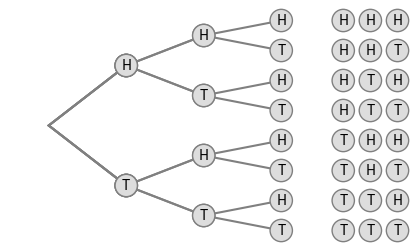
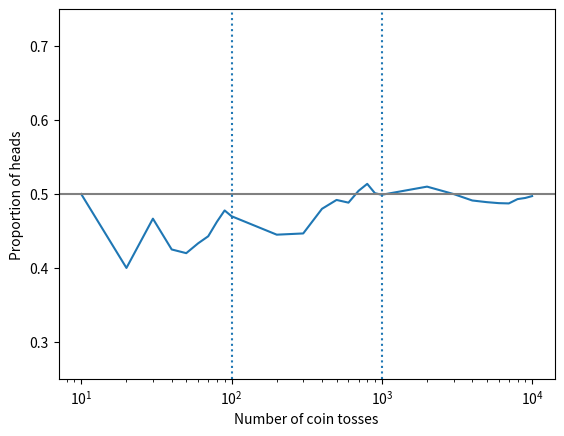

Here is the Python script that generated these plots, in order:

# Load required packages

import matplotlib.pyplot as plt

## Coin toss experiment

import random
from collections import Counter

# set random seed for reproducibility (you can use any number)
random.seed(123)

coin = ["H", "T"]

# one trial: simulate 10 coin tosses and count number of heads and tails
trial = random.choices(coin, k=10)
counts = Counter(trial)
print(counts)

# keep track of numbers of heads
nr_heads = [counts["H"]]


# repeat trial 11 more times
for _ in range(11):
    trial = random.choices(coin, k=10)
    counts = Counter(trial)
    print(counts)
    nr_heads.append(counts["H"])


# repeat trial 100 more times
for _ in range(100):
    trial = random.choices(coin, k=10)
    counts = Counter(trial)
    nr_heads.append(counts["H"])
seven_or_more = sum(n >= 7 for n in nr_heads)
print(f"Seven or more heads occurred in {seven_or_more} trials")

# Create the visualization for the results of three coin tosses

import matplotlib.pyplot as plt
import itertools

# create all possible combinations of coin toss results (1, 1, 1), (1, 1, -1), ...
flip_results = list(itertools.product([-1, 1], repeat=3))

# y-positions at which coins are to be drawn
shifts = [4, 2, 1]
fig, ax = plt.subplots(figsize=[5, 3])
props = {'facecolor': '#dddddd', 'edgecolor': 'grey', 'boxstyle': 'circle'}
centered_circle = {"verticalalignment": "center", "horizontalalignment": "center",
                "bbox": {"facecolor": "#dddddd", "edgecolor": "grey", "boxstyle": "circle"}}
for flip_result in flip_results:
    # determine y positions for the coins in the tree and draw lines
    deltas = [0]
    for direction, shift in zip(flip_result, shifts):
        deltas.append(deltas[-1] + direction * shift)
    ax.plot([0, 1, 2, 3], deltas, color='grey')
    # add the coins along the tree lines
    faces = ['H' if c == 1 else 'T' for c in flip_result]
    for x, y, face in zip([1, 2, 3], deltas[1:], faces):
        ax.text(x, y, face, **centered_circle)
    # add the resulting coin combination on the right
    for x, y, face in zip([3.8, 4.15, 4.5], [deltas[-1]]*3, faces):
        ax.text(x, y, face, **centered_circle)
ax.set_xlim(-0.5, 4.5)
plt.axis("off")  # hide the axis
plt.show()

## Proportion of heads as a function of coin tosses

import pandas as pd
nr_of_tosses = 0
nr_of_heads = 0
results = []
for increment in [10, 100, 1000]:
    for _ in range(10 if increment == 10 else 9):
        tosses = random.choices(coin, k=increment)
        nr_of_tosses += len(tosses)
        nr_of_heads += sum(toss == "H" for toss in tosses)
        results.append({"tosses": nr_of_tosses, "heads": nr_of_heads})
df = pd.DataFrame(results)
df["proportion"] = df["heads"] / df["tosses"]
df

# Visualize the results

import matplotlib.pyplot as plt

fig, ax = plt.subplots()
df.plot(x="tosses", y="proportion", legend=False, ax=ax)
ax.set_xscale("log")
ax.set_ylim(0.25, 0.75)
ax.axhline(0.5, color="grey")
ax.axvline(100, linestyle=":")
ax.axvline(1000, linestyle=":")
ax.set_xlabel("Number of coin tosses")
ax.set_ylabel("Proportion of heads")

plt.show()
